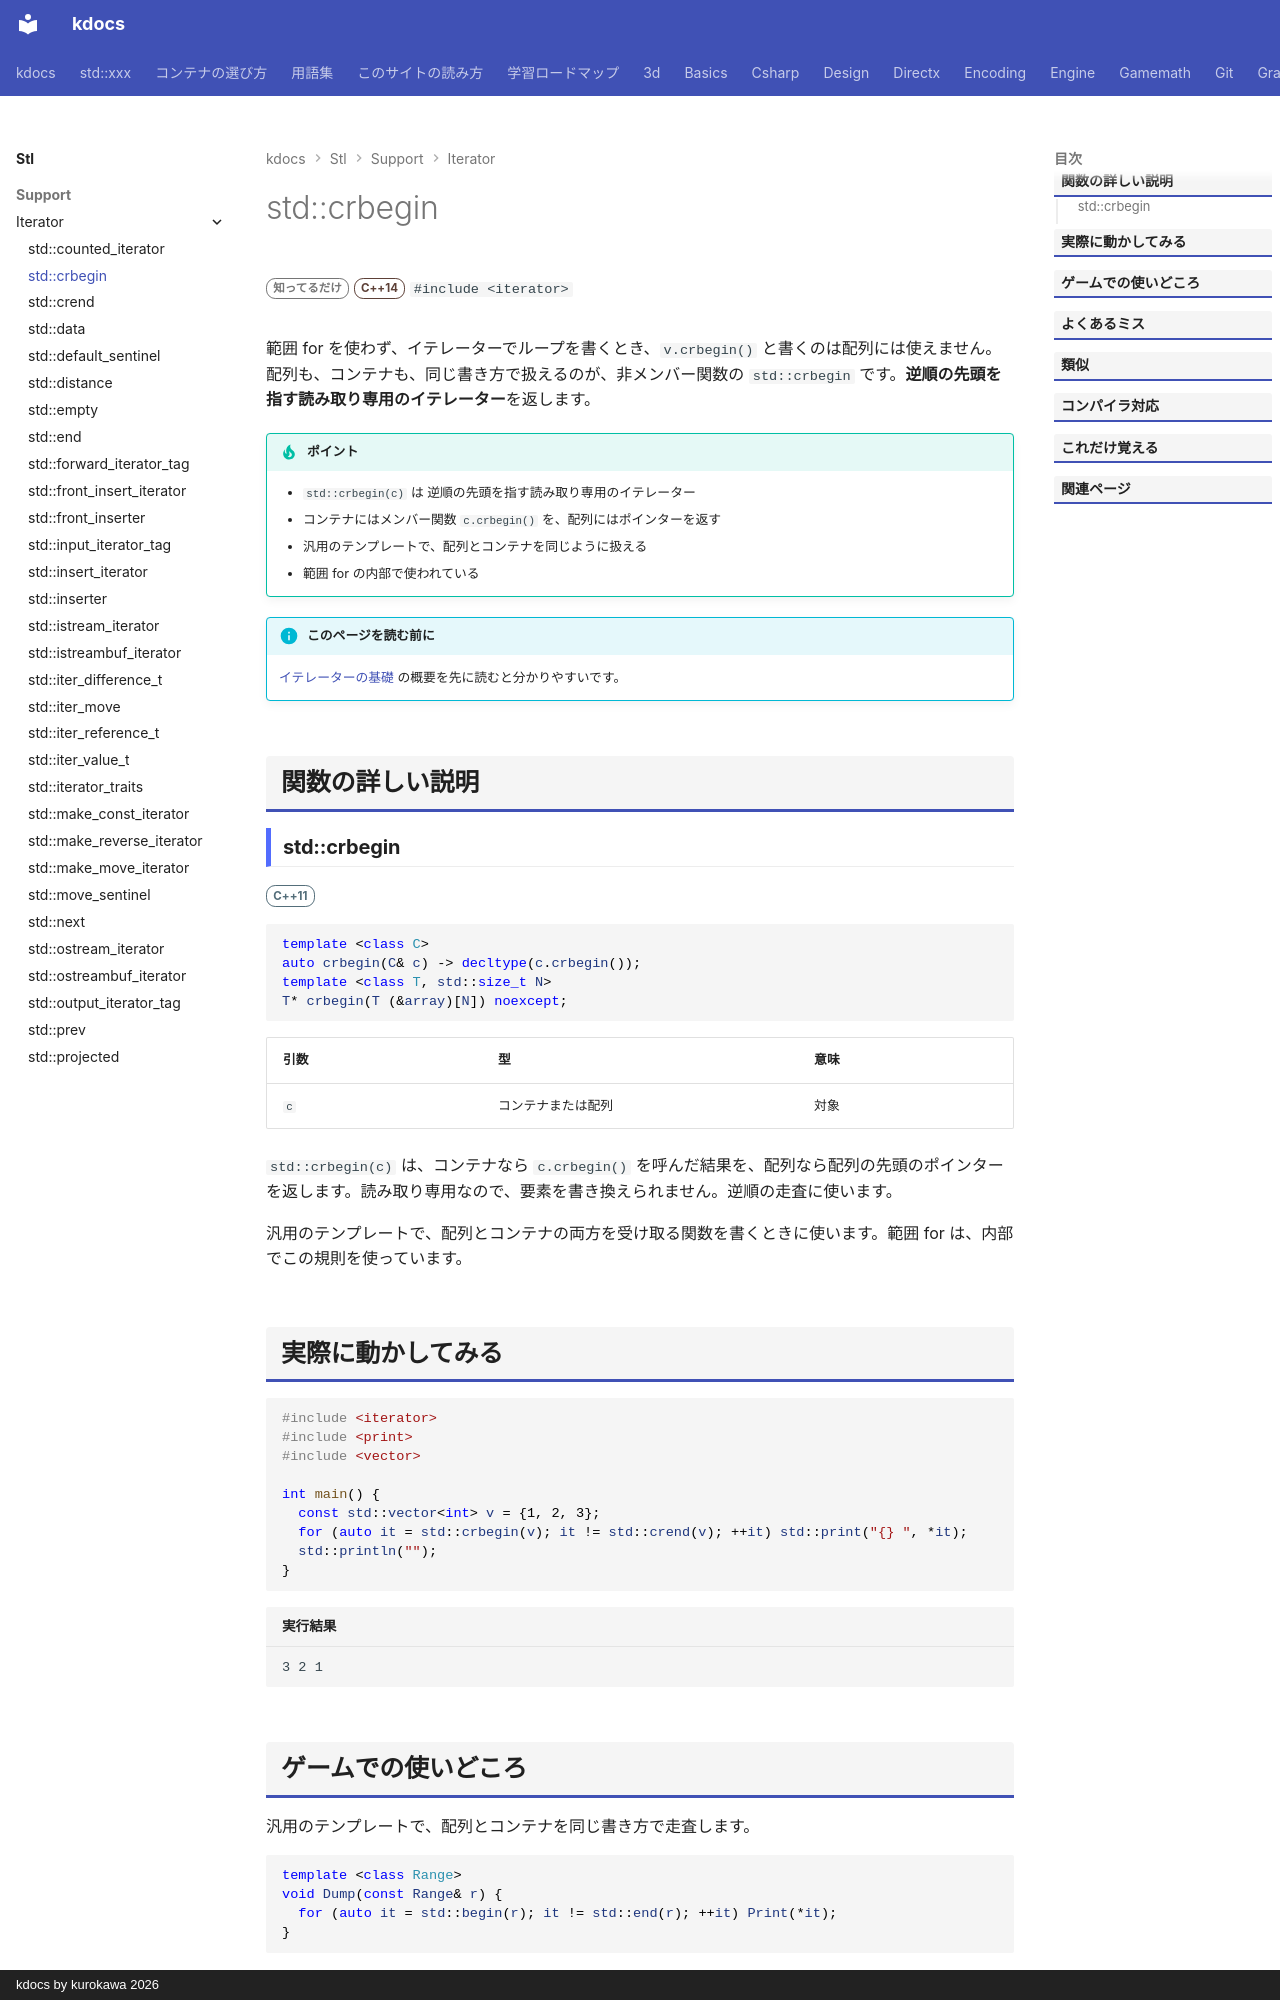

repository: qwzxdf/kdocs · page: stl/support/iterator/crbegin/index.html · generator: mkdocs · copyright: kdocs by kurokawa 2026

---
title: std::crbegin
summary: "const の逆順イテレータで、末尾の要素を指す。"
order: 900
group: イテレータの道具（<iterator>）
tags:
  - 型・言語サポート
---

# std::crbegin

<div class="page-badges" markdown>
<span class="rank rank-rare">知ってるだけ</span>
<span class="ver ver-14">C++14</span>
`#include <iterator>`
</div>

範囲 for を使わず、イテレーターでループを書くとき、`v.crbegin()` と書くのは配列には使えません。配列も、コンテナも、同じ書き方で扱えるのが、非メンバー関数の `std::crbegin` です。<strong>逆順の先頭を指す読み取り専用のイテレーター</strong>を返します。

!!! tip "ポイント"
    - `std::crbegin(c)` は 逆順の先頭を指す読み取り専用のイテレーター
    - コンテナにはメンバー関数 `c.crbegin()` を、配列にはポインターを返す
    - 汎用のテンプレートで、配列とコンテナを同じように扱える
    - 範囲 for の内部で使われている

!!! info "このページを読む前に"
    [イテレーターの基礎](../../../basics/iterator.md) の概要を先に読むと分かりやすいです。

## 関数の詳しい説明

### std::crbegin {#crbegin}

<span class="ver ver-11">C++11</span>

```cpp
template <class C>
auto crbegin(C& c) -> decltype(c.crbegin());
template <class T, std::size_t N>
T* crbegin(T (&array)[N]) noexcept;
```

| 引数 | 型 | 意味 |
| --- | --- | --- |
| `c` | コンテナまたは配列 | 対象 |

`std::crbegin(c)` は、コンテナなら `c.crbegin()` を呼んだ結果を、配列なら配列の先頭のポインターを返します。読み取り専用なので、要素を書き換えられません。逆順の走査に使います。

汎用のテンプレートで、配列とコンテナの両方を受け取る関数を書くときに使います。範囲 for は、内部でこの規則を使っています。
